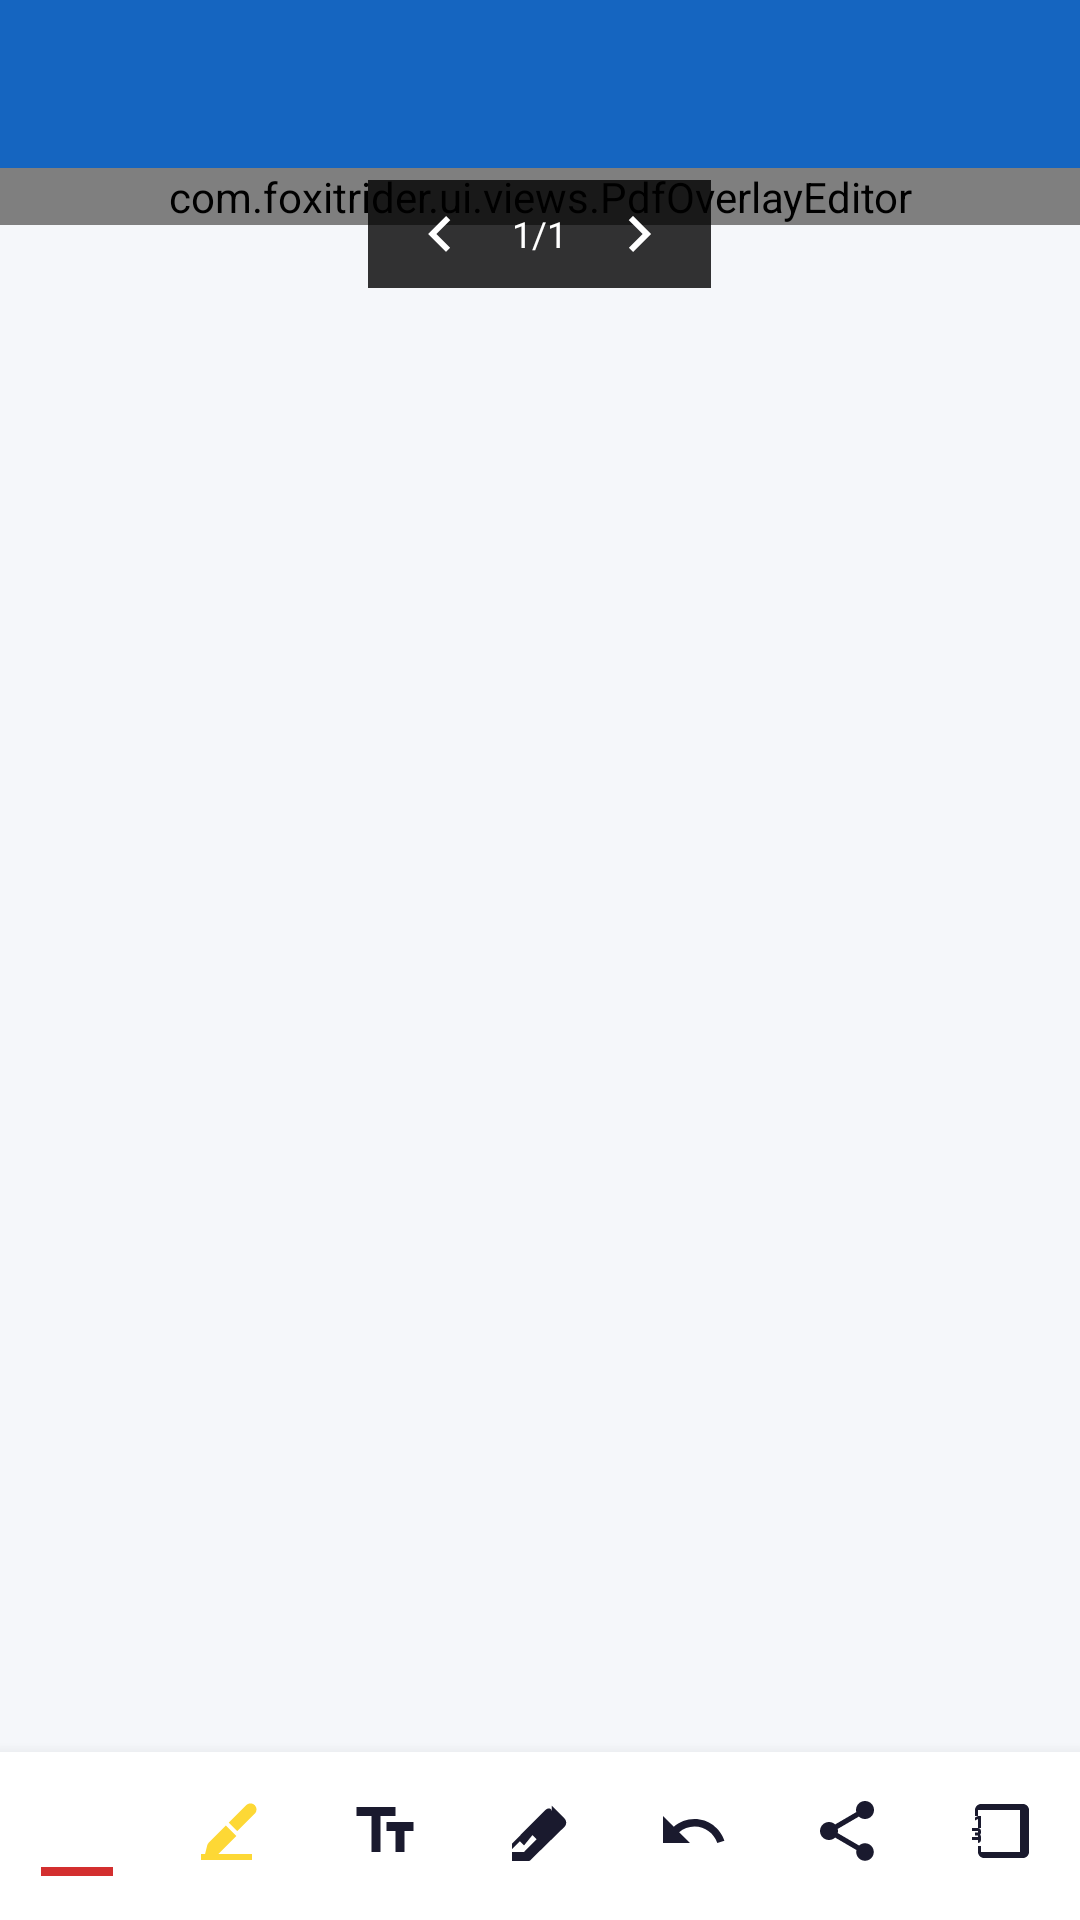

Layout XML and referenced resources for this Android screen:
<!-- AndroidManifest.xml: application theme Theme.FoxitRider -->
<!-- res/layout/activity_pdf_editor.xml -->
<?xml version="1.0" encoding="utf-8"?>
<LinearLayout xmlns:android="http://schemas.android.com/apk/res/android"
    xmlns:app="http://schemas.android.com/apk/res-auto"
    android:layout_width="match_parent"
    android:layout_height="match_parent"
    android:orientation="vertical">

    <LinearLayout
        android:id="@+id/adContainer"
        android:layout_width="match_parent"
        android:layout_height="wrap_content"
        android:orientation="vertical"/>

    <com.google.android.material.appbar.MaterialToolbar
        android:id="@+id/toolbar"
        android:layout_width="match_parent"
        android:layout_height="?attr/actionBarSize"
        android:background="@color/colorPrimary"
        app:titleTextColor="@color/white"
        app:navigationIconTint="@color/white"/>

    <FrameLayout
        android:layout_width="match_parent"
        android:layout_height="0dp"
        android:layout_weight="1">

        <androidx.core.widget.NestedScrollView
            android:layout_width="match_parent"
            android:layout_height="match_parent">
            <FrameLayout
                android:layout_width="match_parent"
                android:layout_height="wrap_content">
                <ImageView
                    android:id="@+id/imgPdfPage"
                    android:layout_width="match_parent"
                    android:layout_height="wrap_content"
                    android:adjustViewBounds="true"
                    android:scaleType="fitCenter"
                    android:contentDescription="PDF"/>
                <com.foxitrider.ui.views.PdfDrawingView
                    android:id="@+id/drawingView"
                    android:layout_width="match_parent"
                    android:layout_height="match_parent"
                    android:background="@android:color/transparent"/>
                <com.foxitrider.ui.views.PdfOverlayEditor
                    android:id="@+id/overlayEditor"
                    android:layout_width="match_parent"
                    android:layout_height="match_parent"
                    android:background="@android:color/transparent"/>
            </FrameLayout>
        </androidx.core.widget.NestedScrollView>

        <ProgressBar
            android:id="@+id/progressBar"
            android:layout_width="wrap_content"
            android:layout_height="wrap_content"
            android:layout_gravity="center"
            android:visibility="gone"/>

        <LinearLayout
            android:layout_width="wrap_content"
            android:layout_height="36dp"
            android:layout_gravity="top|center_horizontal"
            android:orientation="horizontal"
            android:gravity="center"
            android:background="#CC000000"
            android:paddingStart="8dp"
            android:paddingEnd="8dp"
            android:layout_marginTop="4dp">
            <ImageButton
                android:id="@+id/btnPrevPage"
                android:layout_width="32dp" android:layout_height="32dp"
                android:src="@drawable/ic_arrow_left"
                android:background="?attr/selectableItemBackgroundBorderless"
                android:tint="@color/white"
                android:contentDescription="Prev"/>
            <TextView
                android:id="@+id/tvPageNum"
                android:layout_width="wrap_content"
                android:layout_height="wrap_content"
                android:text="1/1"
                android:textColor="@color/white"
                android:textSize="12sp"
                android:paddingStart="8dp"
                android:paddingEnd="8dp"/>
            <ImageButton
                android:id="@+id/btnNextPage"
                android:layout_width="32dp" android:layout_height="32dp"
                android:src="@drawable/ic_arrow_right"
                android:background="?attr/selectableItemBackgroundBorderless"
                android:tint="@color/white"
                android:contentDescription="Next"/>
        </LinearLayout>

    </FrameLayout>

    
    <LinearLayout
        android:id="@+id/colorPickerRow"
        android:layout_width="match_parent"
        android:layout_height="40dp"
        android:orientation="horizontal"
        android:gravity="center"
        android:background="@color/colorSurface"
        android:visibility="gone">
        <View android:id="@+id/colorRed" android:layout_width="30dp" android:layout_height="30dp" android:background="#FFD32F2F" android:layout_margin="4dp"/>
        <View android:id="@+id/colorBlue" android:layout_width="30dp" android:layout_height="30dp" android:background="#FF1565C0" android:layout_margin="4dp"/>
        <View android:id="@+id/colorBlack" android:layout_width="30dp" android:layout_height="30dp" android:background="#FF000000" android:layout_margin="4dp"/>
        <View android:id="@+id/colorGreen" android:layout_width="30dp" android:layout_height="30dp" android:background="#FF2E7D32" android:layout_margin="4dp"/>
        <View android:id="@+id/colorYellow" android:layout_width="30dp" android:layout_height="30dp" android:background="#FFFDD835" android:layout_margin="4dp"/>
        <View android:id="@+id/colorOrange" android:layout_width="30dp" android:layout_height="30dp" android:background="#FFFF6F00" android:layout_margin="4dp"/>
    </LinearLayout>

    
    <LinearLayout
        android:layout_width="match_parent"
        android:layout_height="56dp"
        android:orientation="horizontal"
        android:background="@color/colorSurface"
        android:elevation="8dp">

        <LinearLayout android:id="@+id/toolAnnotate"
            android:layout_width="0dp" android:layout_height="match_parent" android:layout_weight="1"
            android:orientation="vertical" android:gravity="center"
            android:background="?attr/selectableItemBackground">
            <ImageView android:layout_width="24dp" android:layout_height="24dp" android:src="@drawable/ic_draw" android:tint="#D32F2F"/>
            <View android:id="@+id/penIndicator" android:layout_width="24dp" android:layout_height="3dp" android:background="#D32F2F"/>
        </LinearLayout>

        <LinearLayout android:id="@+id/toolHighlight"
            android:layout_width="0dp" android:layout_height="match_parent" android:layout_weight="1"
            android:orientation="vertical" android:gravity="center"
            android:background="?attr/selectableItemBackground">
            <ImageView android:layout_width="24dp" android:layout_height="24dp" android:src="@drawable/ic_highlight" android:tint="#FDD835"/>
            <View android:id="@+id/highlightIndicator" android:layout_width="24dp" android:layout_height="3dp" android:background="#FDD835" android:visibility="gone"/>
        </LinearLayout>

        <LinearLayout android:id="@+id/toolText"
            android:layout_width="0dp" android:layout_height="match_parent" android:layout_weight="1"
            android:orientation="vertical" android:gravity="center"
            android:background="?attr/selectableItemBackground">
            <ImageView android:layout_width="24dp" android:layout_height="24dp" android:src="@drawable/ic_text" android:tint="@color/colorText"/>
            <View android:layout_width="24dp" android:layout_height="3dp" android:background="@android:color/transparent"/>
        </LinearLayout>

        <LinearLayout android:id="@+id/toolEraser"
            android:layout_width="0dp" android:layout_height="match_parent" android:layout_weight="1"
            android:orientation="vertical" android:gravity="center"
            android:background="?attr/selectableItemBackground">
            <ImageView android:layout_width="24dp" android:layout_height="24dp" android:src="@drawable/ic_eraser" android:tint="@color/colorText"/>
            <View android:layout_width="24dp" android:layout_height="3dp" android:background="@android:color/transparent"/>
        </LinearLayout>

        <LinearLayout android:id="@+id/toolDraw"
            android:layout_width="0dp" android:layout_height="match_parent" android:layout_weight="1"
            android:orientation="vertical" android:gravity="center"
            android:background="?attr/selectableItemBackground">
            <ImageView android:layout_width="24dp" android:layout_height="24dp" android:src="@drawable/ic_undo" android:tint="@color/colorText"/>
            <View android:layout_width="24dp" android:layout_height="3dp" android:background="@android:color/transparent"/>
        </LinearLayout>

        <LinearLayout android:id="@+id/toolRotate"
            android:layout_width="0dp" android:layout_height="match_parent" android:layout_weight="1"
            android:orientation="vertical" android:gravity="center"
            android:background="?attr/selectableItemBackground">
            <ImageView android:layout_width="24dp" android:layout_height="24dp" android:src="@drawable/ic_share" android:tint="@color/colorText"/>
            <View android:layout_width="24dp" android:layout_height="3dp" android:background="@android:color/transparent"/>
        </LinearLayout>

        <LinearLayout android:id="@+id/toolPageNumber"
            android:layout_width="0dp" android:layout_height="match_parent" android:layout_weight="1"
            android:orientation="vertical" android:gravity="center"
            android:background="?attr/selectableItemBackground">
            <ImageView android:layout_width="24dp" android:layout_height="24dp" android:src="@drawable/ic_numbers" android:tint="@color/colorText"/>
            <View android:layout_width="24dp" android:layout_height="3dp" android:background="@android:color/transparent"/>
        </LinearLayout>

    </LinearLayout>

</LinearLayout>
<!-- resources referenced by this layout -->
<resources>
  <color name="colorPrimary">#1565C0</color>
  <color name="colorSurface">#FFFFFF</color>
  <color name="colorText">#1A1A2E</color>
  <color name="white">#FFFFFF</color>
  <!-- drawable ic_arrow_left (drawable) -->
  <?xml version="1.0" encoding="utf-8"?>
  <vector xmlns:android="http://schemas.android.com/apk/res/android" android:width="24dp" android:height="24dp" android:viewportWidth="24" android:viewportHeight="24">
      <path android:fillColor="#FF000000" android:pathData="M15.41,16.59L10.83,12l4.58,-4.59L14,6l-6,6 6,6 1.41,-1.41z"/>
  </vector>
  <!-- drawable ic_arrow_right (drawable) -->
  <?xml version="1.0" encoding="utf-8"?>
  <vector xmlns:android="http://schemas.android.com/apk/res/android" android:width="24dp" android:height="24dp" android:viewportWidth="24" android:viewportHeight="24">
      <path android:fillColor="#FF000000" android:pathData="M8.59,16.59L13.17,12 8.59,7.41 10,6l6,6-6,6-1.41,-1.41z"/>
  </vector>
  <!-- drawable ic_eraser (drawable) -->
  <?xml version="1.0" encoding="utf-8"?>
  <vector xmlns:android="http://schemas.android.com/apk/res/android" android:width="24dp" android:height="24dp" android:viewportWidth="24" android:viewportHeight="24">
      <path android:fillColor="#FF000000" android:pathData="M16.24,3.56l4.24,4.24c0.78,0.78 0.78,2.05 0,2.83L8.83,22H3v-5.83L14.17,4.99c0.78,-0.78 2.05,-0.78 2.07,0.57zM7,16.83l-1.41,-1.41 -2.59,2.59V19h4l4.24,-4.24 -1.41,-1.41L7,16.83z"/>
  </vector>
  <!-- drawable ic_highlight (drawable) -->
  <?xml version="1.0" encoding="utf-8"?>
  <vector xmlns:android="http://schemas.android.com/apk/res/android" android:width="24dp" android:height="24dp" android:viewportWidth="24" android:viewportHeight="24">
      <path android:fillColor="#FFC107" android:pathData="M18.5,1.15c-0.53,0 -1.04,0.19 -1.43,0.58l-5.81,5.82 2.83,2.83 5.82,-5.81c0.77,-0.77 0.77,-2.05 0,-2.84C19.54,1.34 19.03,1.15 18.5,1.15zM10.3,8.53l-5.77,5.77c-0.21,0.21 -0.34,0.44 -0.42,0.7l-1.08,4.3 4.3,-1.08c0.26,-0.08 0.49,-0.21 0.7,-0.42l5.77,-5.77L10.3,8.53zM19,18H2v2h17V18z"/>
  </vector>
  <!-- drawable ic_numbers (drawable) -->
  <?xml version="1.0" encoding="utf-8"?>
  <vector xmlns:android="http://schemas.android.com/apk/res/android" android:width="24dp" android:height="24dp" android:viewportWidth="24" android:viewportHeight="24">
      <path android:fillColor="#FF000000" android:pathData="M4,15H2v-1h2v-0.5H3v-1h1V12H2v-1h2c0.55,0 1,0.45 1,1v0.5c0,0.28 -0.11,0.53 -0.29,0.71C4.89,13.39 5,13.64 5,13.94L5,15c0,0.55 -0.45,1 -1,1zM5,7H4L3,7.5V8.5l1,-0.5V11h1V7zM19,3H5C3.9,3 3,3.9 3,5v2h1V5h14v14H5v-2H4v2c0,1.1 0.9,2 2,2h13c1.1,0 2,-0.9 2,-2V5C21,3.9 20.1,3 19,3z"/>
  </vector>
  <!-- drawable ic_text (drawable) -->
  <?xml version="1.0" encoding="utf-8"?>
  <vector xmlns:android="http://schemas.android.com/apk/res/android" android:width="24dp" android:height="24dp" android:viewportWidth="24" android:viewportHeight="24">
      <path android:fillColor="#FF000000" android:pathData="M2.5,4v3h5v12h3V7h5V4h-13zM21.5,9h-9v3h3v7h3v-7h3V9z"/>
  </vector>
  <!-- drawable ic_undo (drawable) -->
  <?xml version="1.0" encoding="utf-8"?>
  <vector xmlns:android="http://schemas.android.com/apk/res/android" android:width="24dp" android:height="24dp" android:viewportWidth="24" android:viewportHeight="24">
      <path android:fillColor="#FF000000" android:pathData="M12.5,8c-2.65,0 -5.05,0.99 -6.9,2.6L2,7v9h9l-3.62,-3.62c1.39,-1.16 3.16,-1.88 5.12,-1.88 3.54,0 6.55,2.31 7.6,5.5l2.37,-0.78C21.08,11.03 17.15,8 12.5,8z"/>
  </vector>
  <color name="colorPrimaryDark">#0D47A1</color>
  <color name="colorSecondary">#FF6F00</color>
  <color name="colorBackground">#F5F7FA</color>
</resources>
